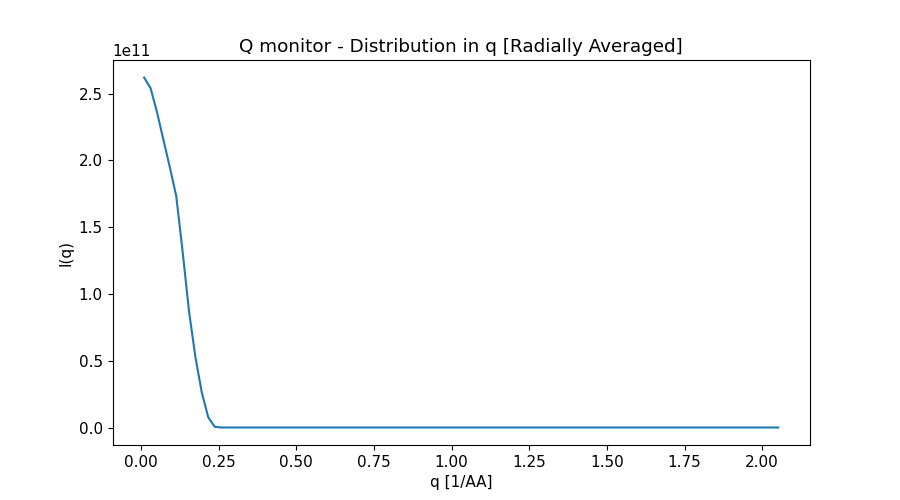

The data file committed next to this chart (first rows):
x_axis, Intensity, Error
1.031128696000000074e-02, 2.619031877000000000e+11, 8.144496798000000417e+07
3.093386089000000130e-02, 2.539063564000000000e+11, 4.645220310000000149e+07
5.155643481000000278e-02, 2.360017728000000000e+11, 3.484782854999999702e+07
7.217900872999999384e-02, 2.153004953000000000e+11, 2.824161391000000015e+07
9.280158266000000655e-02, 1.948002120000000000e+11, 2.379315760000000149e+07
1.134241566000000062e-01, 1.732813643000000000e+11, 2.045811162000000104e+07
1.340467304999999887e-01, 1.316090952000000000e+11, 1.716568853999999911e+07
1.546693044000000128e-01, 8.680602090000000000e+10, 1.388186325999999978e+07
1.752918783999999897e-01, 5.254016609000000000e+10, 1.075244150000000000e+07
1.959144523000000138e-01, 2.598409672000000000e+10, 7.476218315000000410e+06
2.165370262000000101e-01, 7.600962052000000000e+09, 3.948948871999999974e+06
2.371596001000000065e-01, 5.383204905000000000e+08, 1.016909277000000002e+06
2.577821739999999751e-01, 1.251625016000000032e+05, 1.495978655000000072e+04
2.784047479999999797e-01, 0.000000000000000000e+00, 0.000000000000000000e+00
2.990273218999999760e-01, 0.000000000000000000e+00, 0.000000000000000000e+00
3.196498957999999724e-01, 0.000000000000000000e+00, 0.000000000000000000e+00
3.402724697000000242e-01, 0.000000000000000000e+00, 0.000000000000000000e+00
3.608950436999999734e-01, 0.000000000000000000e+00, 0.000000000000000000e+00
3.815176176000000252e-01, 0.000000000000000000e+00, 0.000000000000000000e+00
4.021401915000000216e-01, 0.000000000000000000e+00, 0.000000000000000000e+00
4.227627654000000179e-01, 0.000000000000000000e+00, 0.000000000000000000e+00
4.433853394000000225e-01, 0.000000000000000000e+00, 0.000000000000000000e+00
4.640079133000000189e-01, 0.000000000000000000e+00, 0.000000000000000000e+00
4.846304872000000152e-01, 0.000000000000000000e+00, 0.000000000000000000e+00
5.052530611000000116e-01, 0.000000000000000000e+00, 0.000000000000000000e+00
5.258756351000000162e-01, 0.000000000000000000e+00, 0.000000000000000000e+00
5.464982090000000126e-01, 0.000000000000000000e+00, 0.000000000000000000e+00
5.671207829000000089e-01, 0.000000000000000000e+00, 0.000000000000000000e+00
5.877433568000000053e-01, 0.000000000000000000e+00, 0.000000000000000000e+00
6.083659308000000099e-01, 0.000000000000000000e+00, 0.000000000000000000e+00
6.289885047000000062e-01, 0.000000000000000000e+00, 0.000000000000000000e+00
6.496110786000000026e-01, 0.000000000000000000e+00, 0.000000000000000000e+00
6.702336524999999989e-01, 0.000000000000000000e+00, 0.000000000000000000e+00
6.908562263999999953e-01, 0.000000000000000000e+00, 0.000000000000000000e+00
7.114788003999999999e-01, 0.000000000000000000e+00, 0.000000000000000000e+00
7.321013742999999963e-01, 0.000000000000000000e+00, 0.000000000000000000e+00
7.527239481999999926e-01, 0.000000000000000000e+00, 0.000000000000000000e+00
7.733465220999999890e-01, 0.000000000000000000e+00, 0.000000000000000000e+00
7.939690960999999936e-01, 0.000000000000000000e+00, 0.000000000000000000e+00
8.145916699999999899e-01, 0.000000000000000000e+00, 0.000000000000000000e+00
8.352142438999999863e-01, 0.000000000000000000e+00, 0.000000000000000000e+00
8.558368177999999826e-01, 0.000000000000000000e+00, 0.000000000000000000e+00
8.764593917999999872e-01, 0.000000000000000000e+00, 0.000000000000000000e+00
8.970819656999999836e-01, 0.000000000000000000e+00, 0.000000000000000000e+00
9.177045395999999799e-01, 0.000000000000000000e+00, 0.000000000000000000e+00
9.383271134999999763e-01, 0.000000000000000000e+00, 0.000000000000000000e+00
9.589496874999999809e-01, 0.000000000000000000e+00, 0.000000000000000000e+00
9.795722613999999773e-01, 0.000000000000000000e+00, 0.000000000000000000e+00
1.000194835000000060e+00, 0.000000000000000000e+00, 0.000000000000000000e+00
1.020817408999999953e+00, 0.000000000000000000e+00, 0.000000000000000000e+00
1.041439983000000069e+00, 0.000000000000000000e+00, 0.000000000000000000e+00
1.062062556999999963e+00, 0.000000000000000000e+00, 0.000000000000000000e+00
1.082685131000000078e+00, 0.000000000000000000e+00, 0.000000000000000000e+00
1.103307704999999972e+00, 0.000000000000000000e+00, 0.000000000000000000e+00
1.123930279000000088e+00, 0.000000000000000000e+00, 0.000000000000000000e+00
1.144552852999999981e+00, 0.000000000000000000e+00, 0.000000000000000000e+00
1.165175427000000097e+00, 0.000000000000000000e+00, 0.000000000000000000e+00
1.185798000999999990e+00, 0.000000000000000000e+00, 0.000000000000000000e+00
1.206420575000000106e+00, 0.000000000000000000e+00, 0.000000000000000000e+00
1.227043147999999917e+00, 0.000000000000000000e+00, 0.000000000000000000e+00
... 40 more rows
